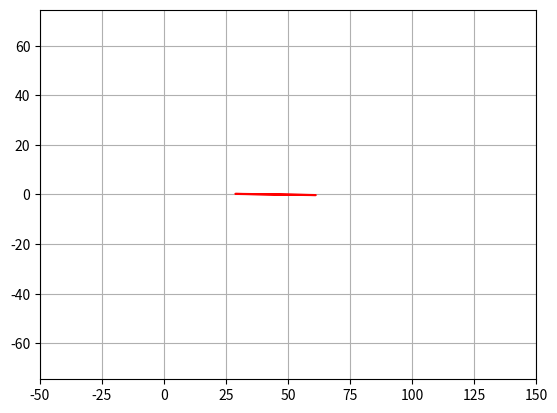

Reproduce this figure in Python.
#-------------------------------------------------------------------------------
#      Exemple de tracé implicite d'une relation entre 2 variables (x,y)
#              avec utilisation de la fonction "contour" du module "pyplot"
#              de la bibliothèque "matplotlib"
#-------------------------------------------------------------------------------

# Importation des modules
from pylab import *
from mpl_toolkits.mplot3d import *  # Axes3D

d = 45
r = 65
l = 45
h = 65

# définition de la relation implicite entre (x,y)
def relation(x, t):
   return ((x-d+r*sin(t))**2+(r*cos(t)-h)**2)**0.5

def explicit(x,t):
   a=[]
   l = relation(x,t)
   for i in range(len(l)-1):
      a.append((l[i+1]-l[i]))
   print(average(a))
      

# définition de la grille en (x,y) avec un même "pas" de discrétisation
pas = 0.3
x   = linspace(-50, 150, 500)
#y   = arange(-60, 60+pas, pas)
y = linspace(-pi/4, pi/4, 500)
X,Y = meshgrid(x, y)
Z=relation(X,Y)

# tracé en 3D
fig1 = figure(1)    # Fenêtre vide - conteneur
ax = Axes3D(fig1)
ax.plot_surface(X,Y,Z, rstride=1,cstride=1,cmap=cm.jet)


# tracé de la courbe de niveau (=0)
figure(2)
axis("equal")
contour(X, Y, Z, levels=[2],colors='red')
grid()

explicit(x,y)
#show()
